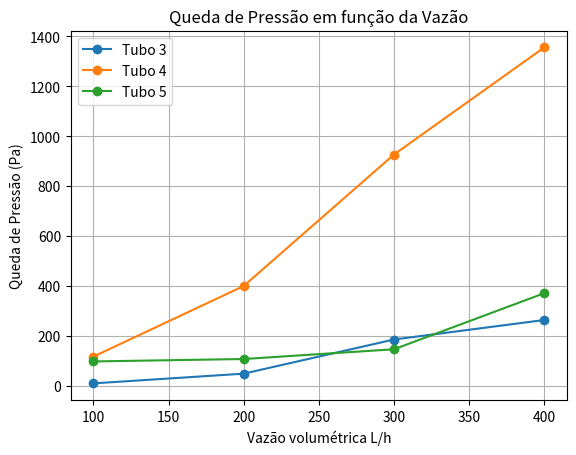

Here is the Python script that generated this plot:
import matplotlib.pyplot as plt

plt.plot([100,200,300,400],[9.76, 48.79, 185.64, 263.81],'-o')
plt.plot([100,200,300,400],[117.09, 400.07, 927.00, 1356.34],'-o')
plt.plot([100,200,300,400],[97.71,107.48,146.56,371.28],'-o')
plt.legend(["Tubo 3","Tubo 4", "Tubo 5"])
plt.ylabel('Queda de Pressão (Pa)')
plt.xlabel('Vazão volumétrica L/h')
plt.title('Queda de Pressão em função da Vazão')
plt.grid()
plt.show()